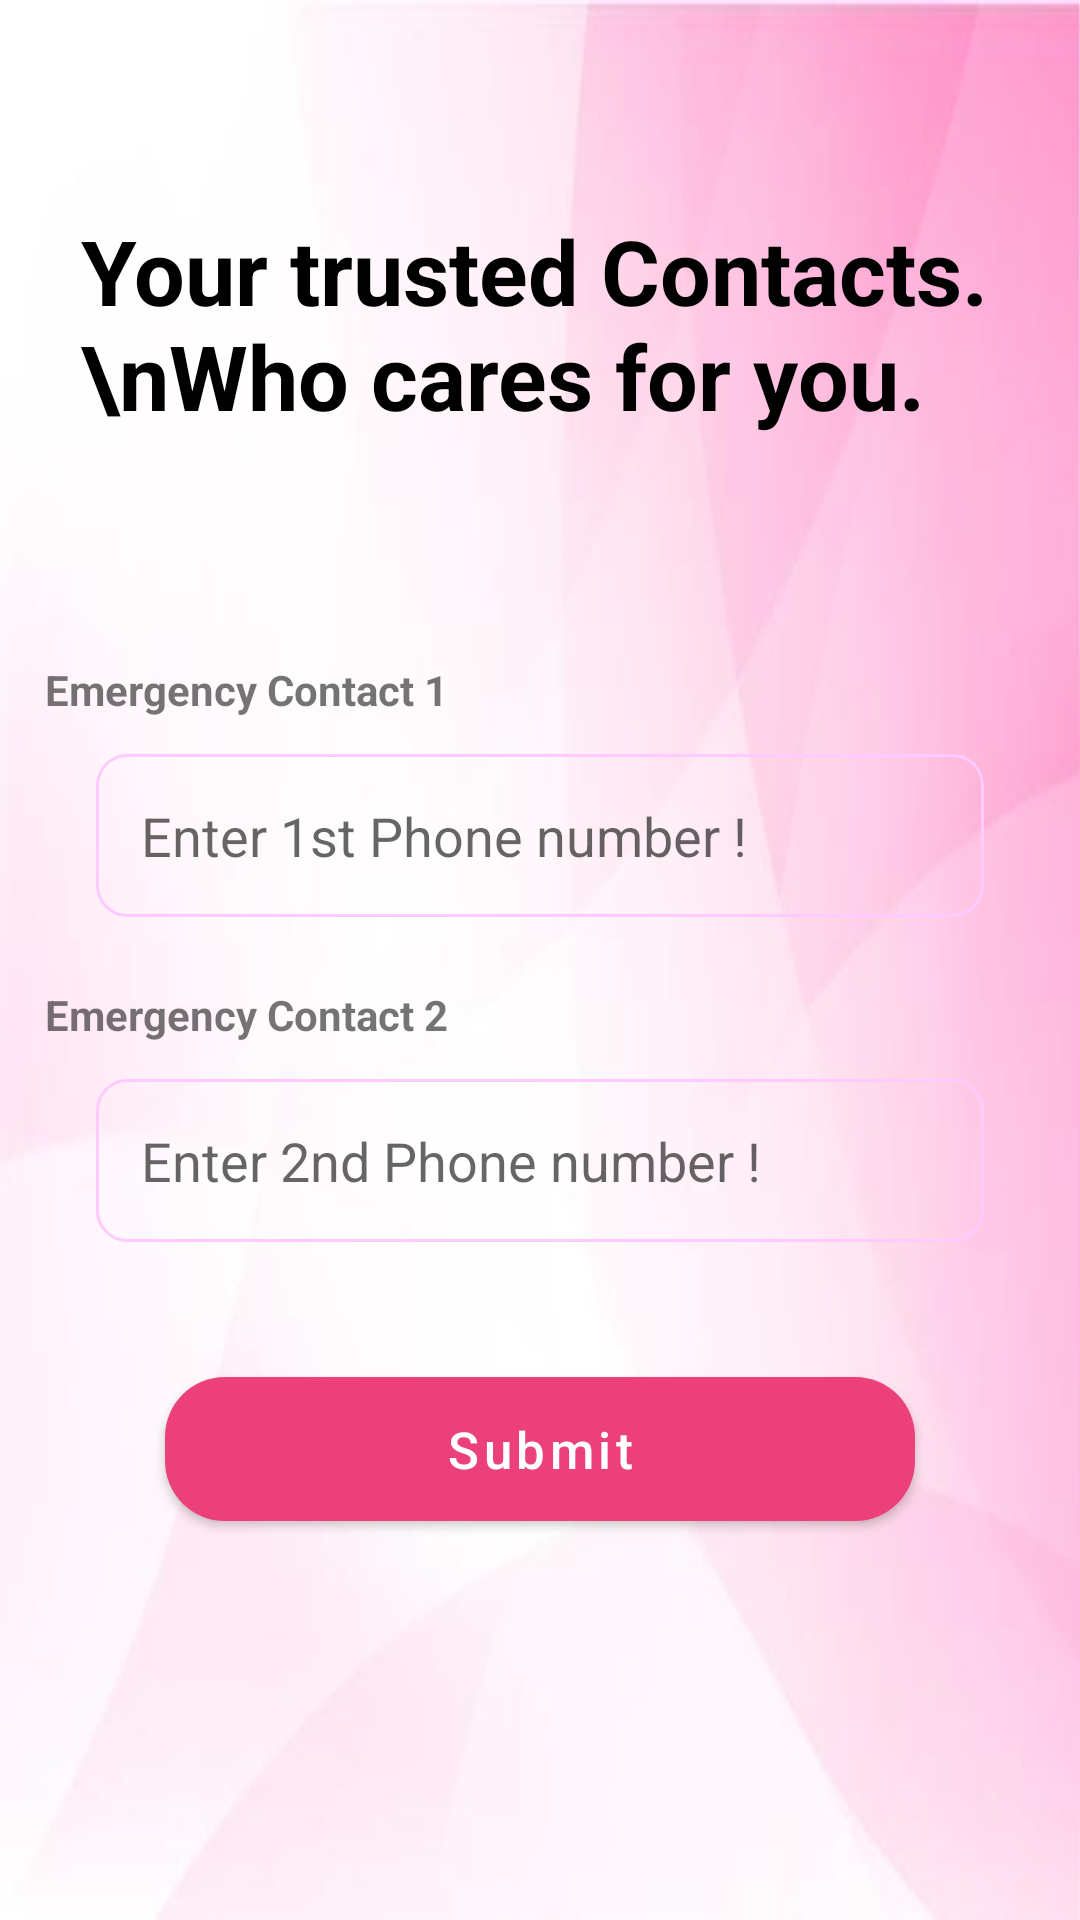

Produce the Android XML layout that renders to this screen, including the resource entries it uses.
<!-- AndroidManifest.xml: application theme Theme.Suraksha -->
<!-- res/layout/fragment_setting.xml -->
<?xml version="1.0" encoding="utf-8"?>
<ScrollView xmlns:android="http://schemas.android.com/apk/res/android"
    xmlns:app="http://schemas.android.com/apk/res-auto"
    xmlns:tools="http://schemas.android.com/tools"
    android:layout_width="match_parent"
    android:layout_height="match_parent"
    android:background="@drawable/back1"
    tools:context=".ui.setting.SettingFragment">



    <LinearLayout
        android:layout_width="match_parent"
        android:layout_height="match_parent"
        android:orientation="vertical"
        android:layout_margin="2dp"        >

        <TextView
            android:id="@+id/topText"
            android:layout_width="match_parent"
            android:layout_height="wrap_content"
            android:layout_marginStart="25dp"
            android:layout_marginTop="68dp"
            android:layout_marginEnd="25dp"
            android:textStyle="bold"
            android:text="Your trusted Contacts.\nWho cares for you."
            android:textColor="@color/black"
            android:textSize="30sp"
            />

        <LinearLayout
            android:layout_width="match_parent"
            android:layout_height="wrap_content"
            android:orientation="vertical"
            android:layout_marginTop="10dp"
            android:layout_margin="5dp"
            >

            <TextView
                android:id="@+id/textView_1"
                android:layout_width="wrap_content"
                android:layout_height="wrap_content"
                android:layout_marginLeft="8dp"
                android:layout_marginTop="70dp"
                android:text="Emergency Contact 1"
                android:textStyle="bold"

                />
            <TextView
                android:id="@+id/txt_name1"
                android:layout_width="wrap_content"
                android:layout_height="wrap_content"
                android:visibility="gone"
                />

            <EditText
                android:id="@+id/edtContact1"
                android:layout_width="match_parent"
                android:layout_height="wrap_content"
                android:layout_marginBottom="8dp"
                android:layout_marginEnd="25dp"
                android:layout_marginStart="25dp"
                android:layout_marginTop="12dp"
                android:background="@drawable/edittext_background"
                android:hint="Enter 1st Phone number !"
                android:inputType="phone"
                android:drawableEnd="@drawable/baseline_contact_phone_24"
                android:padding="15dp" />

            <TextView
                android:id="@+id/textView_2"
                android:layout_width="wrap_content"
                android:layout_height="wrap_content"
                android:layout_marginLeft="8dp"
                android:layout_marginTop="15dp"
                android:text="Emergency Contact 2"
                android:textStyle="bold"
                app:layout_constraintStart_toStartOf="@+id/userPhone2"
                app:layout_constraintTop_toBottomOf="@+id/userPhone1" />

            <TextView
                android:id="@+id/txt_name2"
                android:layout_width="wrap_content"
                android:layout_height="wrap_content"
                android:visibility="gone"
                />
            <EditText
                android:id="@+id/edtContact2"
                android:layout_width="match_parent"
                android:layout_height="wrap_content"
                android:layout_marginStart="25dp"
                android:layout_marginTop="12dp"
                android:layout_marginEnd="25dp"
                android:layout_marginBottom="35dp"
                android:background="@drawable/edittext_background"
                android:hint="Enter 2nd Phone number !"
                android:drawableEnd="@drawable/baseline_contact_phone_24"
                android:inputType="phone"
                android:padding="15dp"
                />


            <Button
                android:id="@+id/btn_submit"
                android:layout_width="250dp"
                android:layout_height="wrap_content"
                android:background="@drawable/button_background"
                android:foreground="?android:attr/selectableItemBackground"
                android:text="Submit"
                android:layout_marginTop="12dp"
                android:textAllCaps="false"
                android:textColor="@android:color/white"
                android:textSize="17sp"
                android:layout_gravity="center"
                android:layout_margin="10dp"
                android:textAlignment="center"
                />

        </LinearLayout>


    </LinearLayout>

</ScrollView>
<!-- resources referenced by this layout -->
<resources>
  <color name="black">#FF000000</color>
  <!-- drawable back1: jpg bitmap (drawable, 6400 bytes) -->
  <!-- drawable button_background (drawable) -->
  <shape xmlns:android="http://schemas.android.com/apk/res/android">
      <corners android:radius="20dp"/>
      <gradient android:startColor="#ff97ff"
          android:endColor="#ca66cc"/>
  </shape>
  <!-- drawable edittext_background (drawable) -->
  <shape xmlns:android="http://schemas.android.com/apk/res/android">
      <corners android:radius="10dp"/>
      <stroke android:width="1dp" android:color="@color/colorAccent"/>
  </shape>
  
      
  <style name="Theme.Suraksha" parent="Theme.MaterialComponents.DayNight.NoActionBar">
          
          <item name="colorPrimary">@color/md_pink_400</item>
          <item name="colorPrimaryVariant">@color/md_pink_700</item>
          <item name="colorOnPrimary">@color/white</item>
          
          <item name="colorSecondary">@color/md_pink_200</item>
          <item name="colorSecondaryVariant">@color/md_pink_A200</item>
          <item name="colorOnSecondary">@color/black</item>
          
          <item name="android:statusBarColor">?attr/colorPrimaryVariant</item>
          
      </style>
  <color name="colorAccent">#ffcaff</color>
  <color name="md_pink_400">#EC407A</color>
  <color name="md_pink_700">#C2185B</color>
  <color name="white">#FFFFFFFF</color>
  <color name="md_pink_200">#F48FB1</color>
  <color name="md_pink_A200">#FF4081</color>
</resources>
